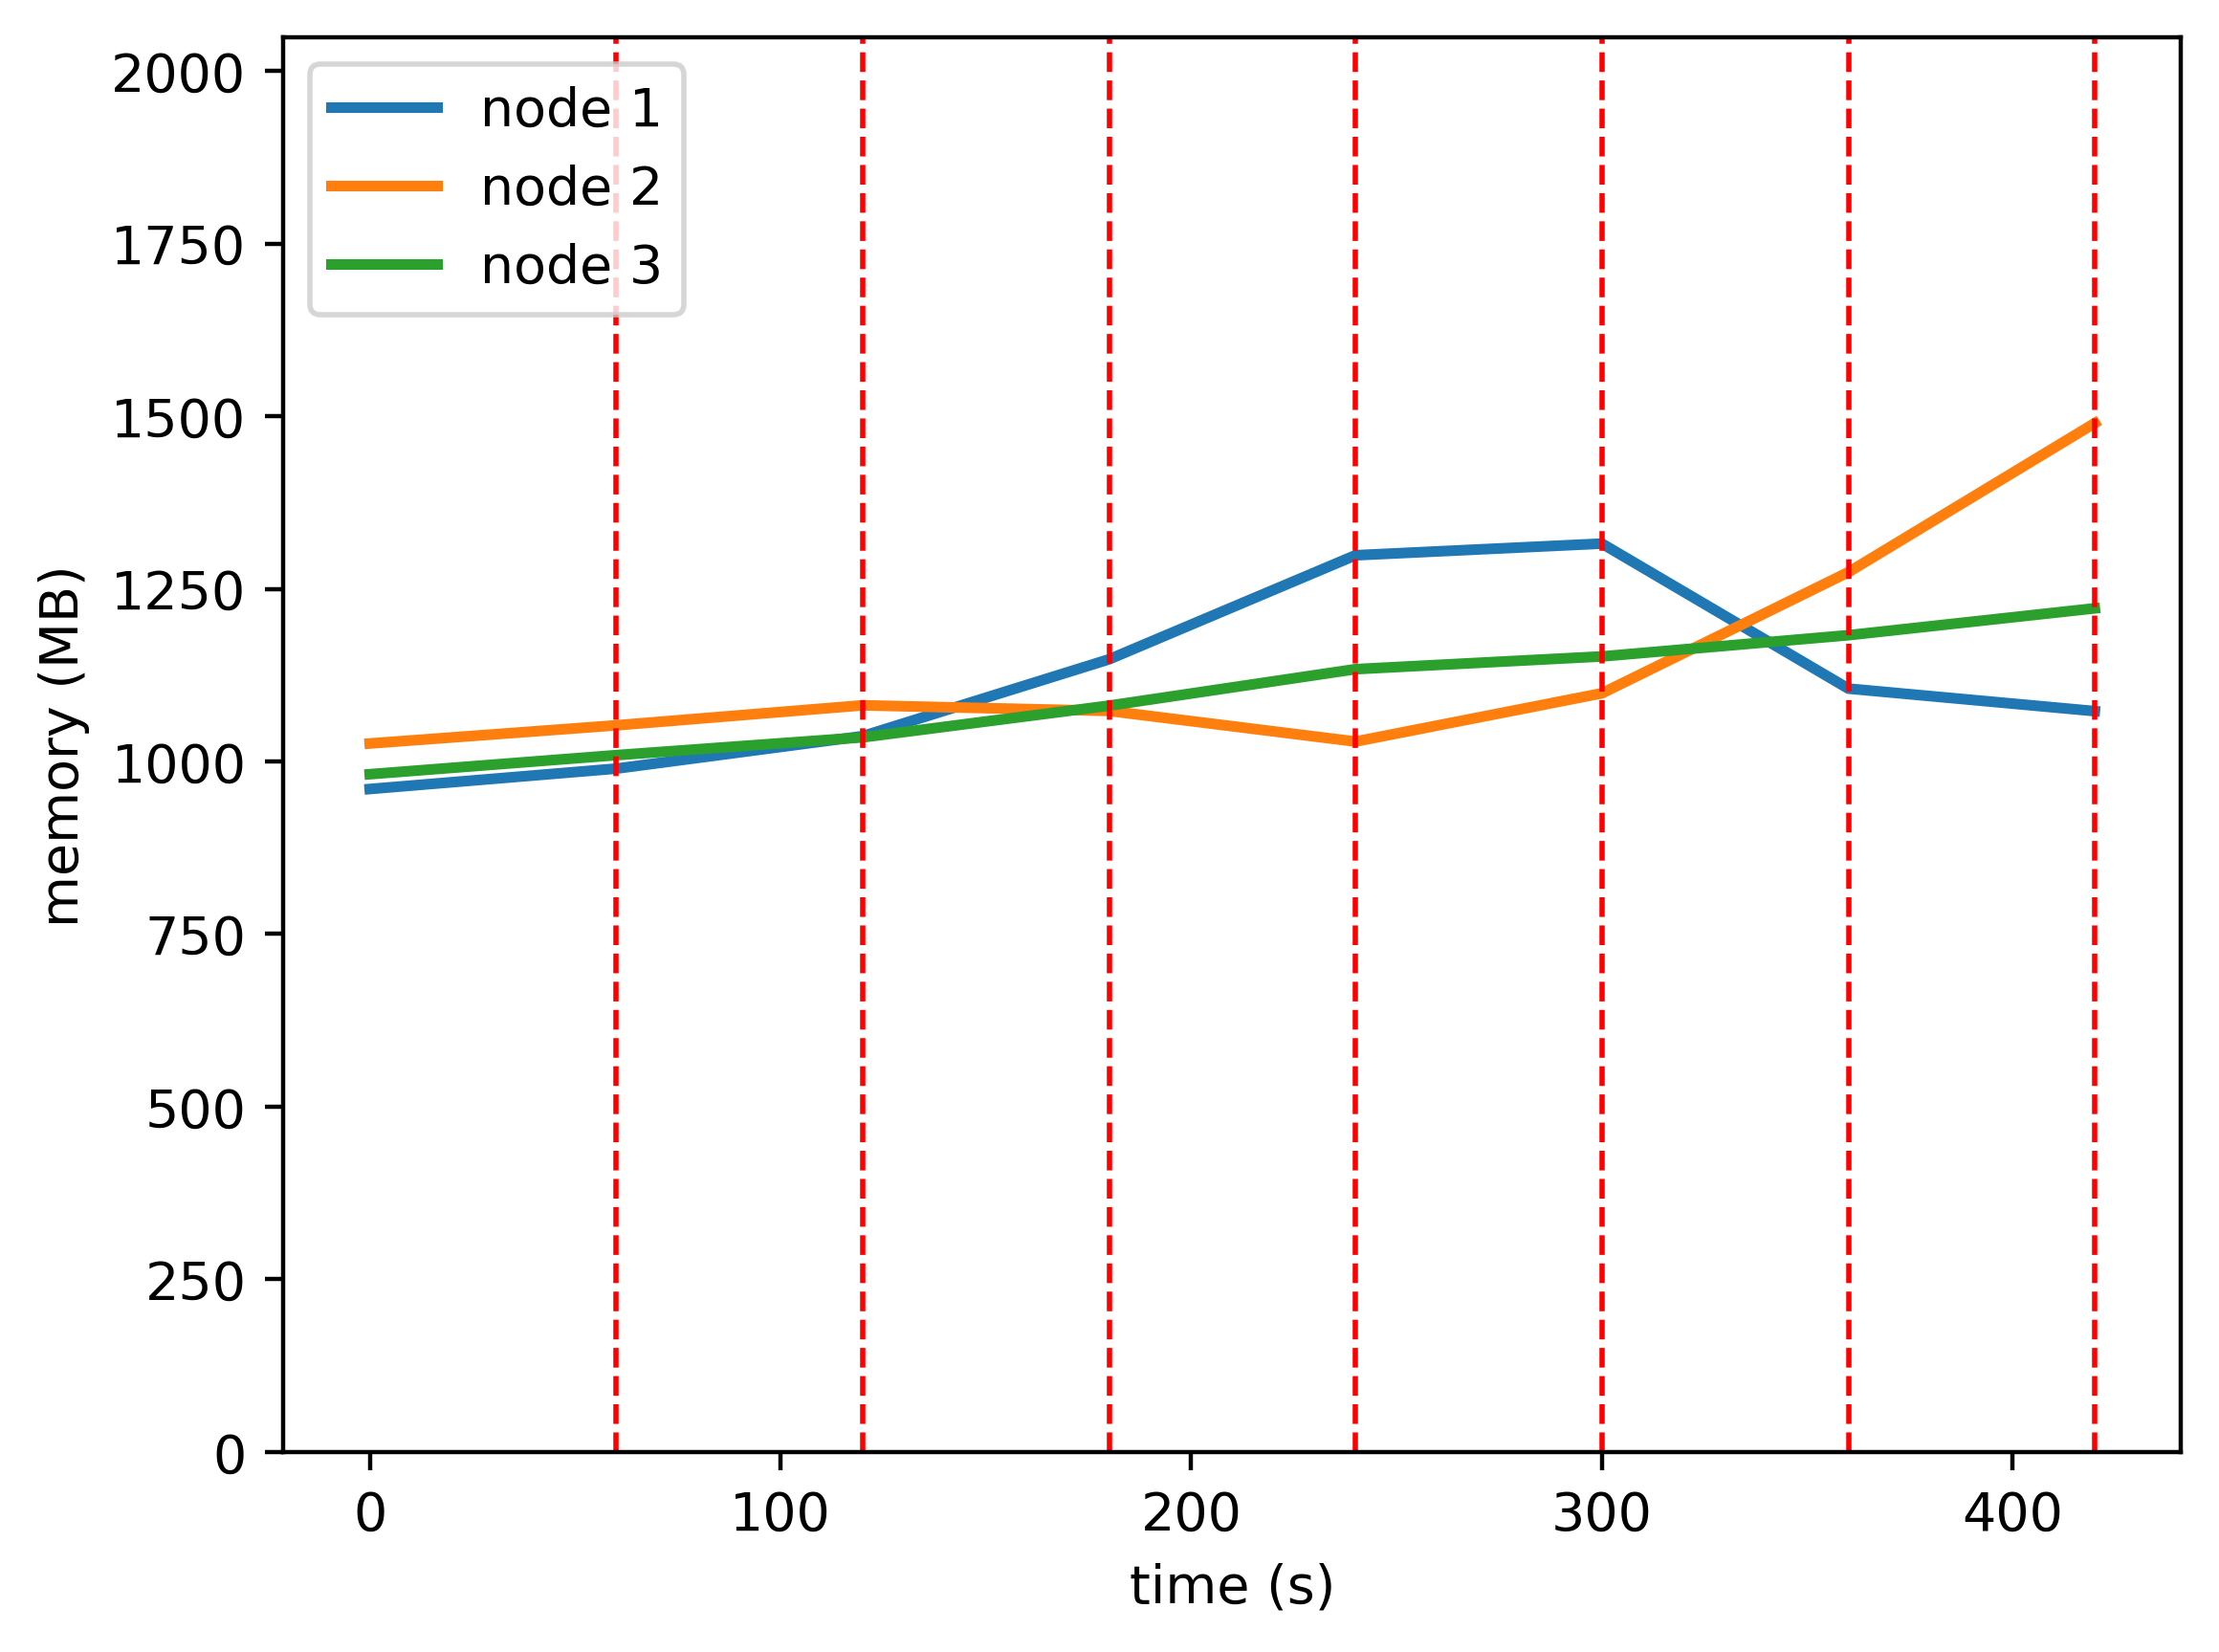

The table this chart was drawn from, first rows:
timestamp, ppgcc-m02, ppgcc-m02 pod amount, ppgcc-m03, ppgcc-m03 pod amount, ppgcc-m04, ppgcc-m04 pod amount
0, 983104, 2, 1050616, 2, 1005080, 2
60, 1013332, 2, 1077544, 2, 1033328, 2
120, 1061512, 3, 1107228, 1, 1059728, 2
180, 1175428, 4, 1098904, 0, 1106720, 2
240, 1329736, 3, 1053496, 1, 1160840, 2
300, 1347028, 2, 1125096, 2, 1179716, 2
360, 1132000, 1, 1304616, 3, 1211196, 2
420, 1098604, 2, 1525716, 2, 1251060, 2
